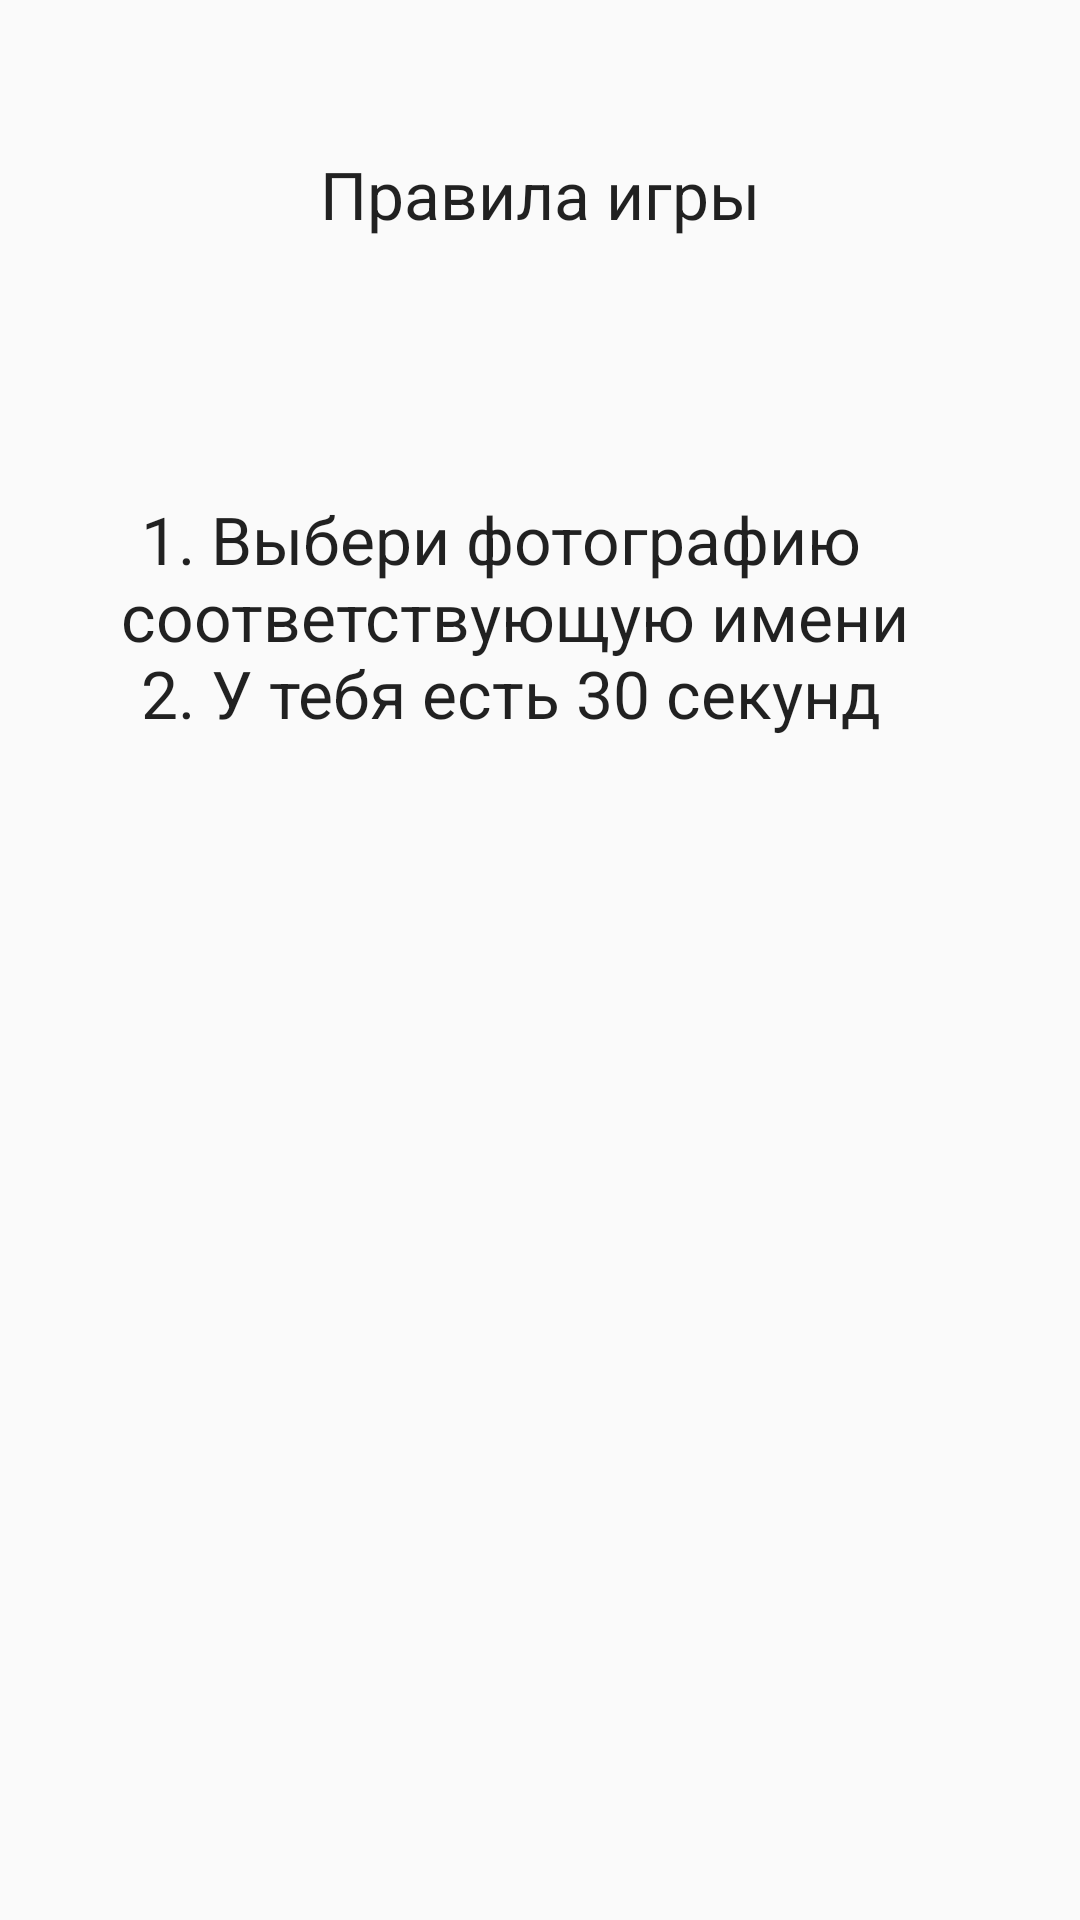

Layout XML and referenced resources for this Android screen:
<!-- AndroidManifest.xml: application theme AppTheme -->
<!-- res/layout/fragment_play.xml -->
<FrameLayout xmlns:android="http://schemas.android.com/apk/res/android"
    xmlns:tools="http://schemas.android.com/tools"
    android:layout_width="match_parent"
    android:layout_height="match_parent"
    tools:context="com.thebestteamever.game.fragments.PlayFragment">

    

    <TextView
        android:layout_width="wrap_content"
        android:layout_height="wrap_content"
        android:textAppearance="?android:attr/textAppearanceLarge"
        android:text="Правила игры"
        android:id="@+id/textView4"
        android:layout_gravity="center_horizontal"
        android:layout_marginTop="50dp" />

    <TextView
        android:layout_width="279dp"
        android:layout_height="310dp"
        android:textAppearance="?android:attr/textAppearanceLarge"
        android:text="@string/fragment_play_explain"
        android:id="@+id/textView5"
        android:layout_gravity="center_horizontal"
        android:layout_marginTop="165dp" />

</FrameLayout>
<!-- resources referenced by this layout -->
<resources>
  <string name="fragment_play_explain">\t1. Выбери фотографию соответствующую имени\n\t2. У тебя есть 30 секунд</string>
  <style name="AppTheme" parent="Theme.AppCompat.Light.DarkActionBar">
          
          <item name="colorPrimary">@color/colorPrimary</item>
          <item name="colorPrimaryDark">@color/colorPrimaryDark</item>
          <item name="colorAccent">@color/colorAccent</item>
          <item name="windowActionBar">false</item>
          <item name="windowNoTitle">true</item>
          <item name="preferenceTheme">@style/PreferenceThemeOverlay.v14.Material</item>
      </style>
  <color name="colorPrimary">#7f00e1</color>
  <color name="colorPrimaryDark">#6d0091</color>
  <color name="colorAccent">#ff4081</color>
</resources>
